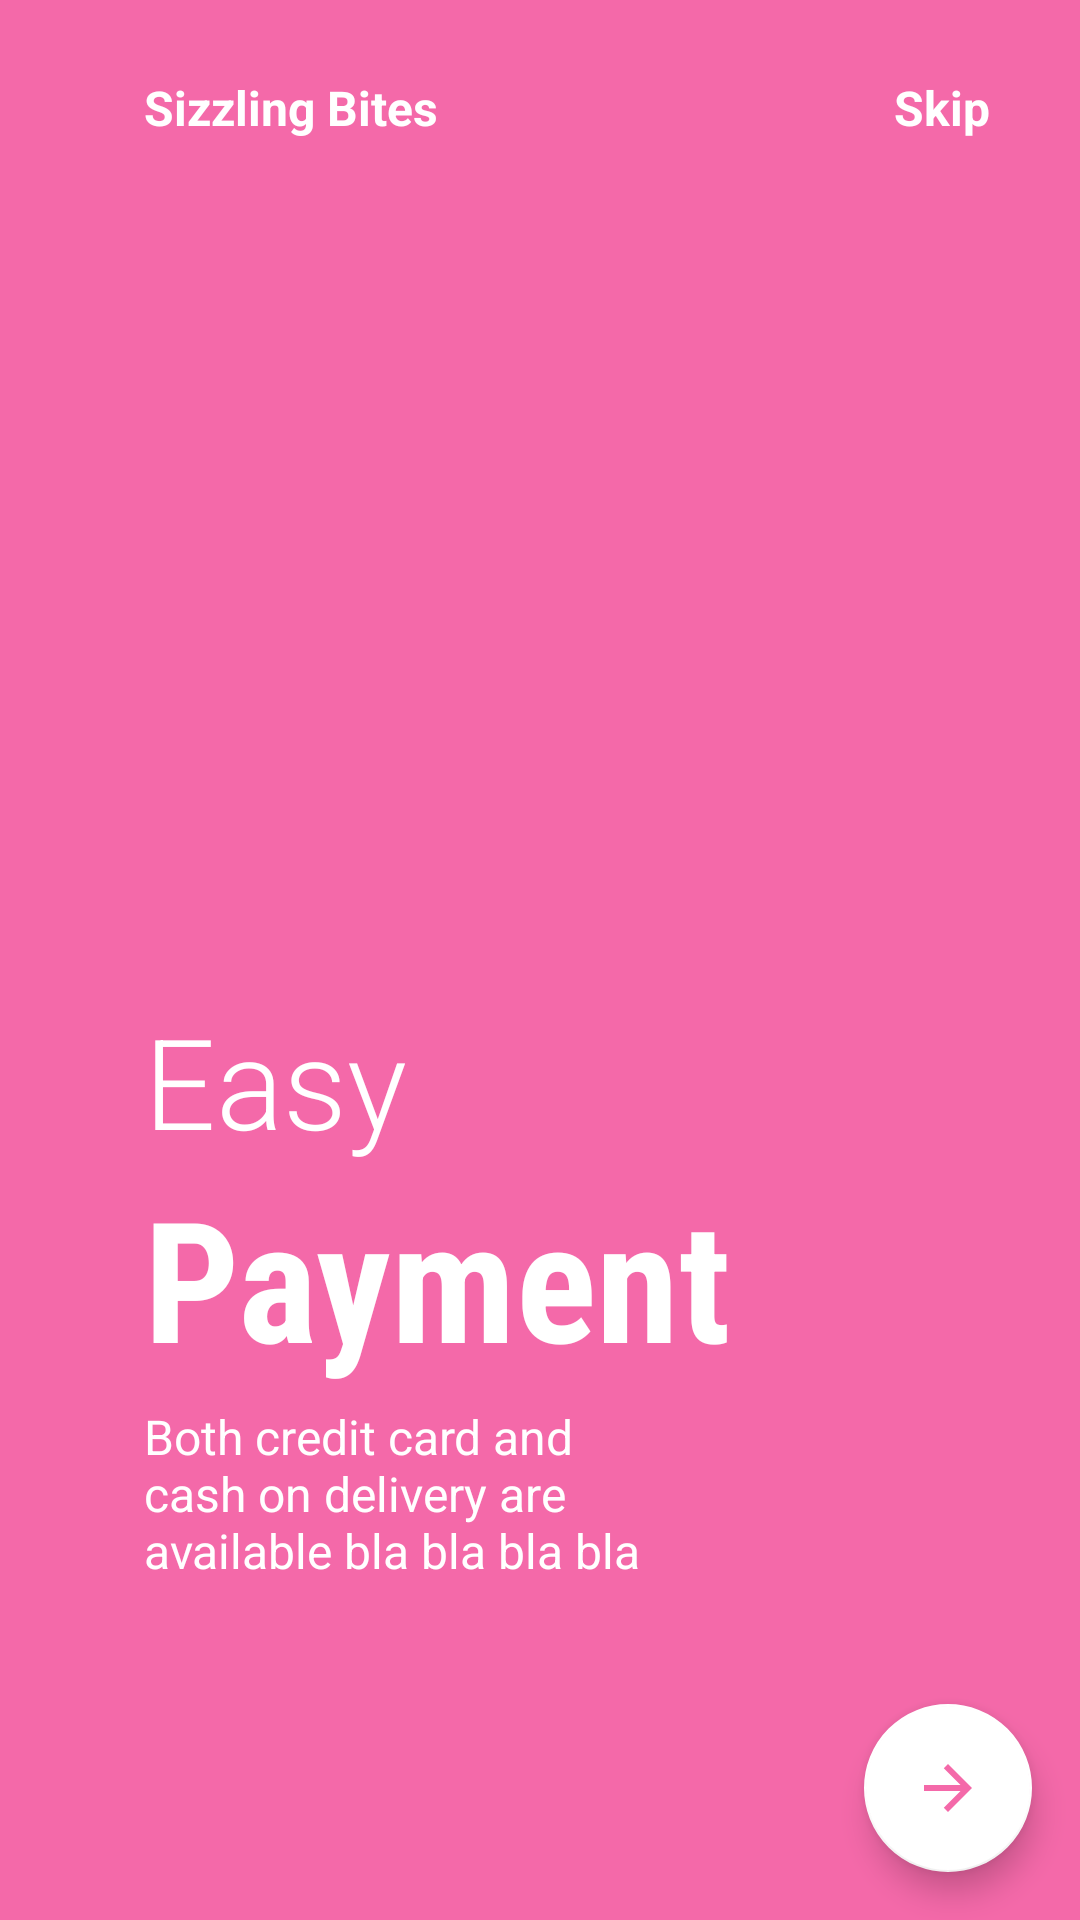

Layout XML and referenced resources for this Android screen:
<!-- AndroidManifest.xml: application theme Theme.SizzlingBiteApprebuild -->
<!-- res/layout/on_boarding_screen_fragment3.xml -->
<?xml version="1.0" encoding="utf-8"?>
<androidx.constraintlayout.widget.ConstraintLayout
    xmlns:android="http://schemas.android.com/apk/res/android"
    xmlns:app="http://schemas.android.com/apk/res-auto"
    android:layout_width="match_parent"
    android:layout_height="match_parent"
    android:background="@color/pink">

    <ImageView
        android:id="@+id/img_fragment3"
        android:layout_width="200dp"
        android:layout_height="200dp"
        app:layout_constraintVertical_bias="0.3"
        app:layout_constraintHorizontal_bias="0.3"
        app:layout_constraintBottom_toBottomOf="parent"
        app:layout_constraintEnd_toEndOf="parent"
        app:layout_constraintStart_toStartOf="parent"
        app:layout_constraintTop_toTopOf="parent" />

    <TextView
        android:id="@+id/textView"
        android:layout_width="wrap_content"
        android:layout_height="wrap_content"
        android:text="Sizzling Bites"
        android:textColor="@color/white"
        android:textStyle="bold"
        android:textSize="16dp"
        app:layout_constraintVertical_bias="0"
        app:layout_constraintHorizontal_bias="0"
        android:layout_marginTop="25dp"
        app:layout_constraintBottom_toTopOf="@+id/img_fragment3"
        app:layout_constraintEnd_toEndOf="parent"
        app:layout_constraintStart_toStartOf="@+id/img_fragment3"
        app:layout_constraintTop_toTopOf="parent" />

    <TextView
        android:id="@+id/textView5"
        android:layout_width="wrap_content"
        android:layout_height="wrap_content"
        android:layout_marginRight="30dp"
        android:text="Skip"
        android:textColor="@color/white"
        android:textSize="16dp"
        android:textStyle="bold"
        app:layout_constraintBottom_toBottomOf="@+id/textView"
        app:layout_constraintEnd_toEndOf="parent"
        app:layout_constraintHorizontal_bias="1"
        app:layout_constraintStart_toEndOf="@+id/textView"
        app:layout_constraintTop_toTopOf="@+id/textView" />

    <TextView
        android:id="@+id/textView2"
        android:layout_width="wrap_content"
        android:layout_height="wrap_content"
        android:fontFamily="sans-serif-light"
        android:text="Easy"
        android:textColor="@color/white"
        android:textSize="42dp"
        app:layout_constraintBottom_toBottomOf="parent"
        app:layout_constraintEnd_toEndOf="parent"
        app:layout_constraintHorizontal_bias="0"
        app:layout_constraintStart_toStartOf="@+id/img_fragment3"
        app:layout_constraintTop_toBottomOf="@+id/img_fragment3"
        app:layout_constraintVertical_bias="0" />

    <TextView
        android:id="@+id/textView3"
        android:layout_width="wrap_content"
        android:layout_height="wrap_content"
        android:fontFamily="sans-serif-condensed"
        android:text="Payment"
        android:textColor="@color/white"
        android:textSize="56dp"
        android:textStyle="bold"
        app:layout_constraintBottom_toBottomOf="parent"
        app:layout_constraintEnd_toEndOf="parent"
        app:layout_constraintHorizontal_bias="0"
        app:layout_constraintStart_toStartOf="@+id/textView2"
        app:layout_constraintTop_toBottomOf="@+id/textView2"
        app:layout_constraintVertical_bias="0" />

    <TextView
        android:id="@+id/textView4"
        android:layout_width="0dp"
        android:layout_height="0dp"
        android:layout_marginTop="5dp"
        android:text="Both credit card and cash on delivery are available bla bla bla bla"
        android:textSize="16dp"
        android:textColor="@color/white"
        app:layout_constraintBottom_toBottomOf="parent"
        app:layout_constraintEnd_toEndOf="parent"
        app:layout_constraintHeight_percent=".1"
        app:layout_constraintHorizontal_bias="0"
        app:layout_constraintStart_toStartOf="@+id/textView3"
        app:layout_constraintTop_toBottomOf="@+id/textView3"
        app:layout_constraintVertical_bias="0"
        app:layout_constraintWidth_percent=".5" />

    <ImageView
        android:id="@+id/tab3"
        android:layout_width="50dp"
        android:layout_height="10dp"
        android:layout_marginLeft="5dp"
        app:layout_constraintBottom_toBottomOf="parent"
        app:layout_constraintEnd_toEndOf="parent"
        app:layout_constraintVertical_bias="0.6"
        app:layout_constraintHorizontal_bias="0"
        app:layout_constraintStart_toStartOf="@+id/textView4"
        app:layout_constraintTop_toBottomOf="@+id/textView4" />

    <com.google.android.material.floatingactionbutton.FloatingActionButton
        android:id="@+id/fab"
        android:layout_width="wrap_content"
        android:layout_height="wrap_content"
        app:backgroundTint="@color/white"
        app:layout_constraintHorizontal_bias="1"
        app:layout_constraintVertical_bias="1"
        android:layout_margin="16dp"
        android:elevation="35dp"
        app:tint="@null"
        android:src="@drawable/ic_arrow_forward"
        app:layout_constraintBottom_toBottomOf="parent"
        app:layout_constraintEnd_toEndOf="parent"
        app:layout_constraintStart_toStartOf="parent"
        app:layout_constraintTop_toTopOf="parent" />

</androidx.constraintlayout.widget.ConstraintLayout>
<!-- resources referenced by this layout -->
<resources>
  <color name="pink">#F469A9</color>
  <color name="white">#FFFFFFFF</color>
  <!-- drawable ic_arrow_forward (drawable) -->
  <vector android:autoMirrored="true" android:height="24dp"
      android:tint="#F469A9" android:viewportHeight="24"
      android:viewportWidth="24" android:width="24dp" xmlns:android="http://schemas.android.com/apk/res/android">
      <path android:fillColor="@android:color/white" android:pathData="M12,4l-1.41,1.41L16.17,11H4v2h12.17l-5.58,5.59L12,20l8,-8z"/>
  </vector>
  <style name="Theme.SizzlingBiteApprebuild" parent="Theme.MaterialComponents.DayNight.NoActionBar">
          
          <item name="colorPrimary">@color/purple_500</item>
          <item name="colorPrimaryVariant">@color/purple_700</item>
          <item name="colorOnPrimary">@color/white</item>
          
          <item name="colorSecondary">@color/teal_200</item>
          <item name="colorSecondaryVariant">@color/teal_700</item>
          <item name="colorOnSecondary">@color/black</item>
          
          <item name="android:statusBarColor" tools:targetApi="l">?attr/colorPrimaryVariant</item>
          
      </style>
  <color name="purple_500">#FF6200EE</color>
  <color name="purple_700">#FF3700B3</color>
  <color name="teal_200">#FF03DAC5</color>
  <color name="teal_700">#FF018786</color>
  <color name="black">#FF000000</color>
</resources>
